Dataset: retinal_images (GitHub, prisi8379/Retiscan_Miniproject). Classes: mild diabetic retinopathy, moderate diabetic retinopathy, proliferative diabetic retinopathy, severe diabetic retinopathy.

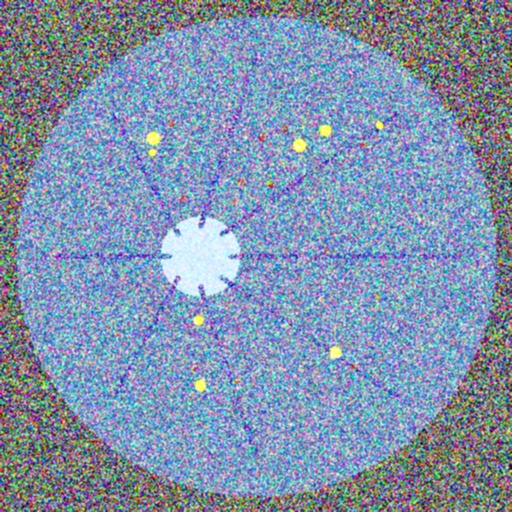
Label: severe diabetic retinopathy

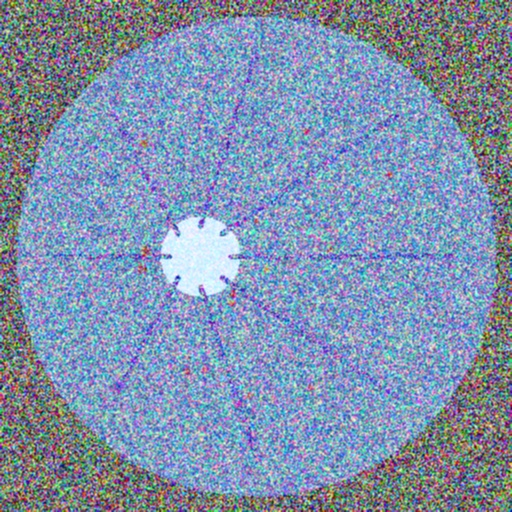
Label: moderate diabetic retinopathy

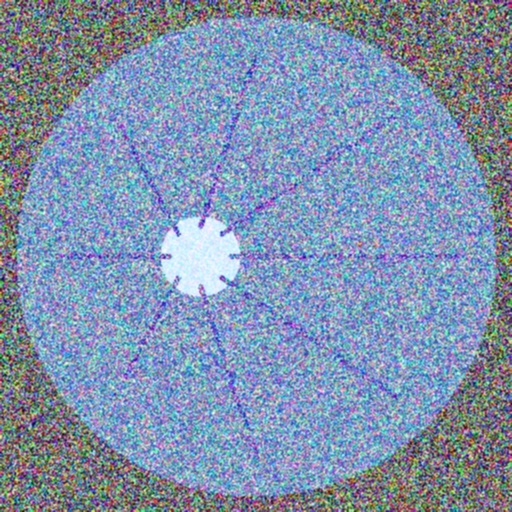
Label: mild diabetic retinopathy

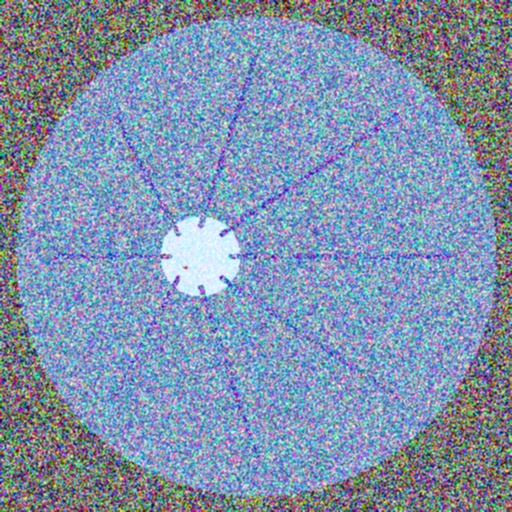
Label: mild diabetic retinopathy

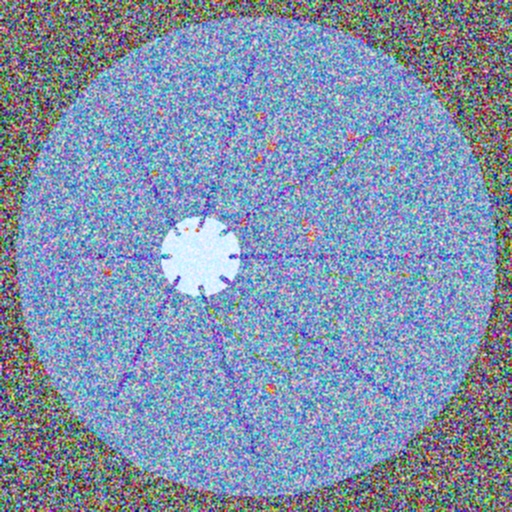
Label: proliferative diabetic retinopathy

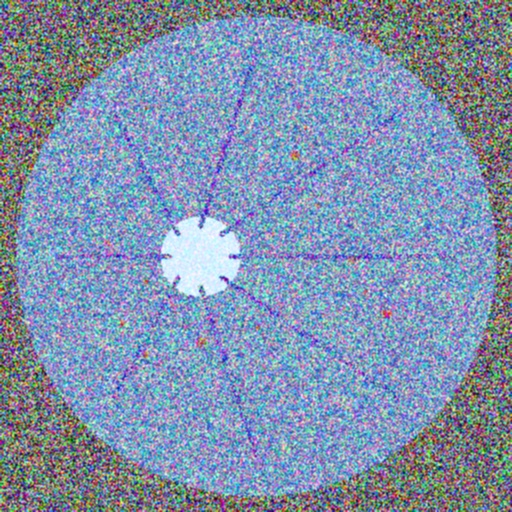
Label: moderate diabetic retinopathy
